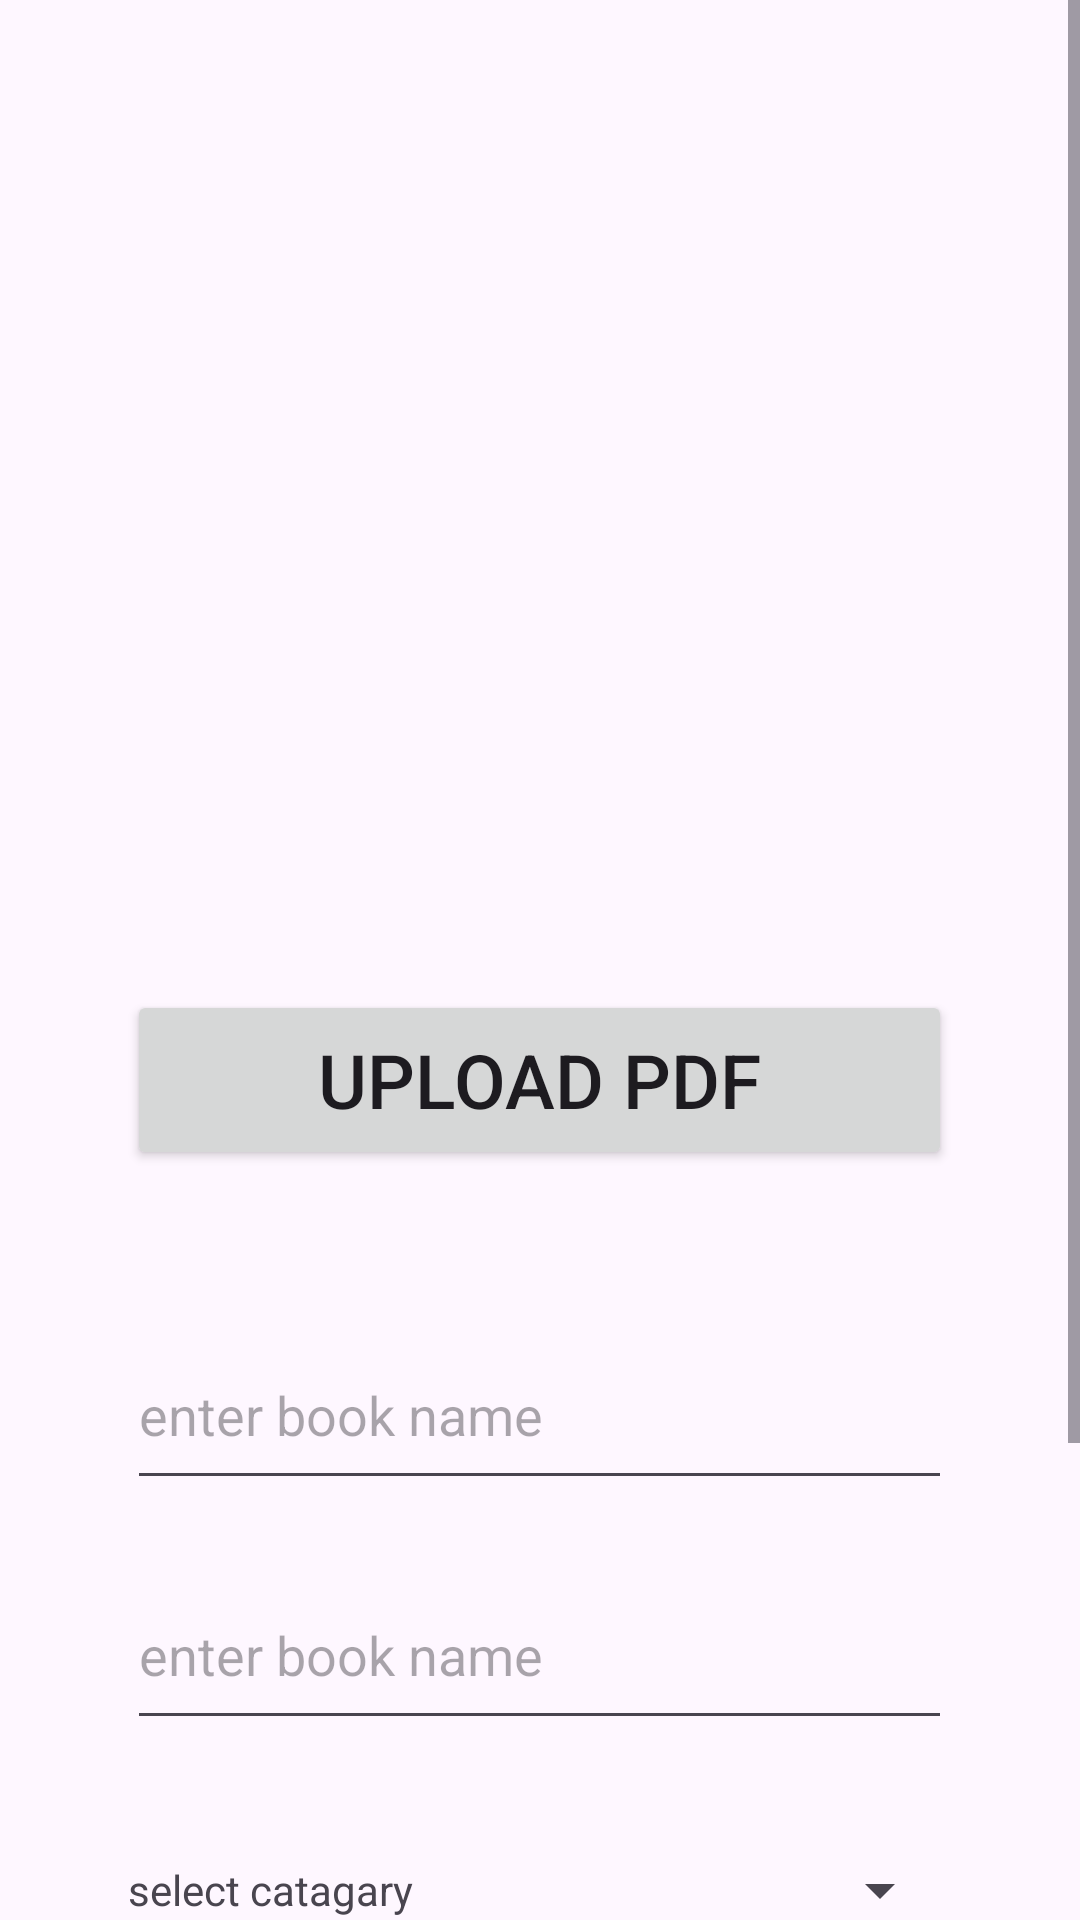

Produce the Android XML layout that renders to this screen, including the resource entries it uses.
<!-- AndroidManifest.xml: application theme Theme.Admin_book -->
<!-- res/layout/activity_inser_book.xml -->
<?xml version="1.0" encoding="utf-8"?>
<ScrollView xmlns:android="http://schemas.android.com/apk/res/android"
    xmlns:app="http://schemas.android.com/apk/res-auto"
    xmlns:tools="http://schemas.android.com/tools"
    android:layout_width="match_parent"
    android:layout_height="match_parent"
    tools:context=".inser_book">

    <RelativeLayout
        android:layout_width="match_parent"
        android:layout_height="wrap_content"
        >

        <ImageView
            android:id="@+id/image"
            android:layout_width="175dp"
            android:layout_height="250dp"
            android:layout_centerHorizontal="true"
            android:src="@drawable/book"
            android:clickable="true"
            android:layout_marginTop="30dp"></ImageView>
        <Button
            android:id="@+id/upload_pdf"
            android:layout_width="275dp"
            android:layout_height="60dp"
            android:layout_below="@+id/image"
            android:layout_marginTop="50dp"
            android:layout_centerHorizontal="true"
            android:text="upload pdf"
            android:textSize="25dp"></Button>
         <EditText
            android:id="@+id/book_name"
            android:layout_width="275dp"
            android:layout_height="60dp"
            android:layout_below="@+id/upload_pdf"
            android:layout_marginTop="50dp"
            android:layout_centerHorizontal="true"
            android:hint="enter book name"></EditText>
        <EditText
            android:id="@+id/author_name"
            android:layout_width="275dp"
            android:layout_height="60dp"
            android:layout_below="@+id/book_name"
            android:layout_marginTop="20dp"
            android:layout_centerHorizontal="true"
            android:hint="enter book name"></EditText>
        <LinearLayout
            android:id="@+id/temp"
            android:layout_width="275dp"
            android:layout_height="60dp"
            android:layout_below="@id/author_name"
            android:layout_centerHorizontal="true"
            android:layout_marginTop="20dp"
            android:orientation="horizontal">

            <TextView
                android:layout_width="wrap_content"
                android:layout_height="match_parent"
                android:layout_gravity="left"
                android:gravity="center"
                android:text="select catagary"></TextView>
            <Spinner
                android:id="@+id/catagary"
                android:layout_width="match_parent"
                android:layout_height="match_parent"
                android:textAlignment="center"
                android:layout_marginLeft="2dp"></Spinner>

        </LinearLayout>

        <EditText
            android:id="@+id/description"
            android:layout_width="275dp"
            android:layout_height="wrap_content"
            android:layout_below="@+id/temp"
            android:layout_marginTop="20dp"
            android:layout_centerHorizontal="true"
            android:hint="discription"></EditText>

        <Button
            android:id="@+id/insert_book"
            android:layout_width="275dp"
            android:layout_height="60dp"
            android:layout_below="@+id/description"
            android:layout_marginTop="50dp"
            android:layout_centerHorizontal="true"
            android:text="insert book"
            android:layout_marginBottom="20dp"
            android:textSize="25dp"
            ></Button>

    </RelativeLayout>

</ScrollView>
<!-- resources referenced by this layout -->
<resources>
  <style name="Theme.Admin_book" parent="Base.Theme.Admin_book" />
  <style name="Base.Theme.Admin_book" parent="Theme.Material3.DayNight.NoActionBar">
          
          
      </style>
</resources>
